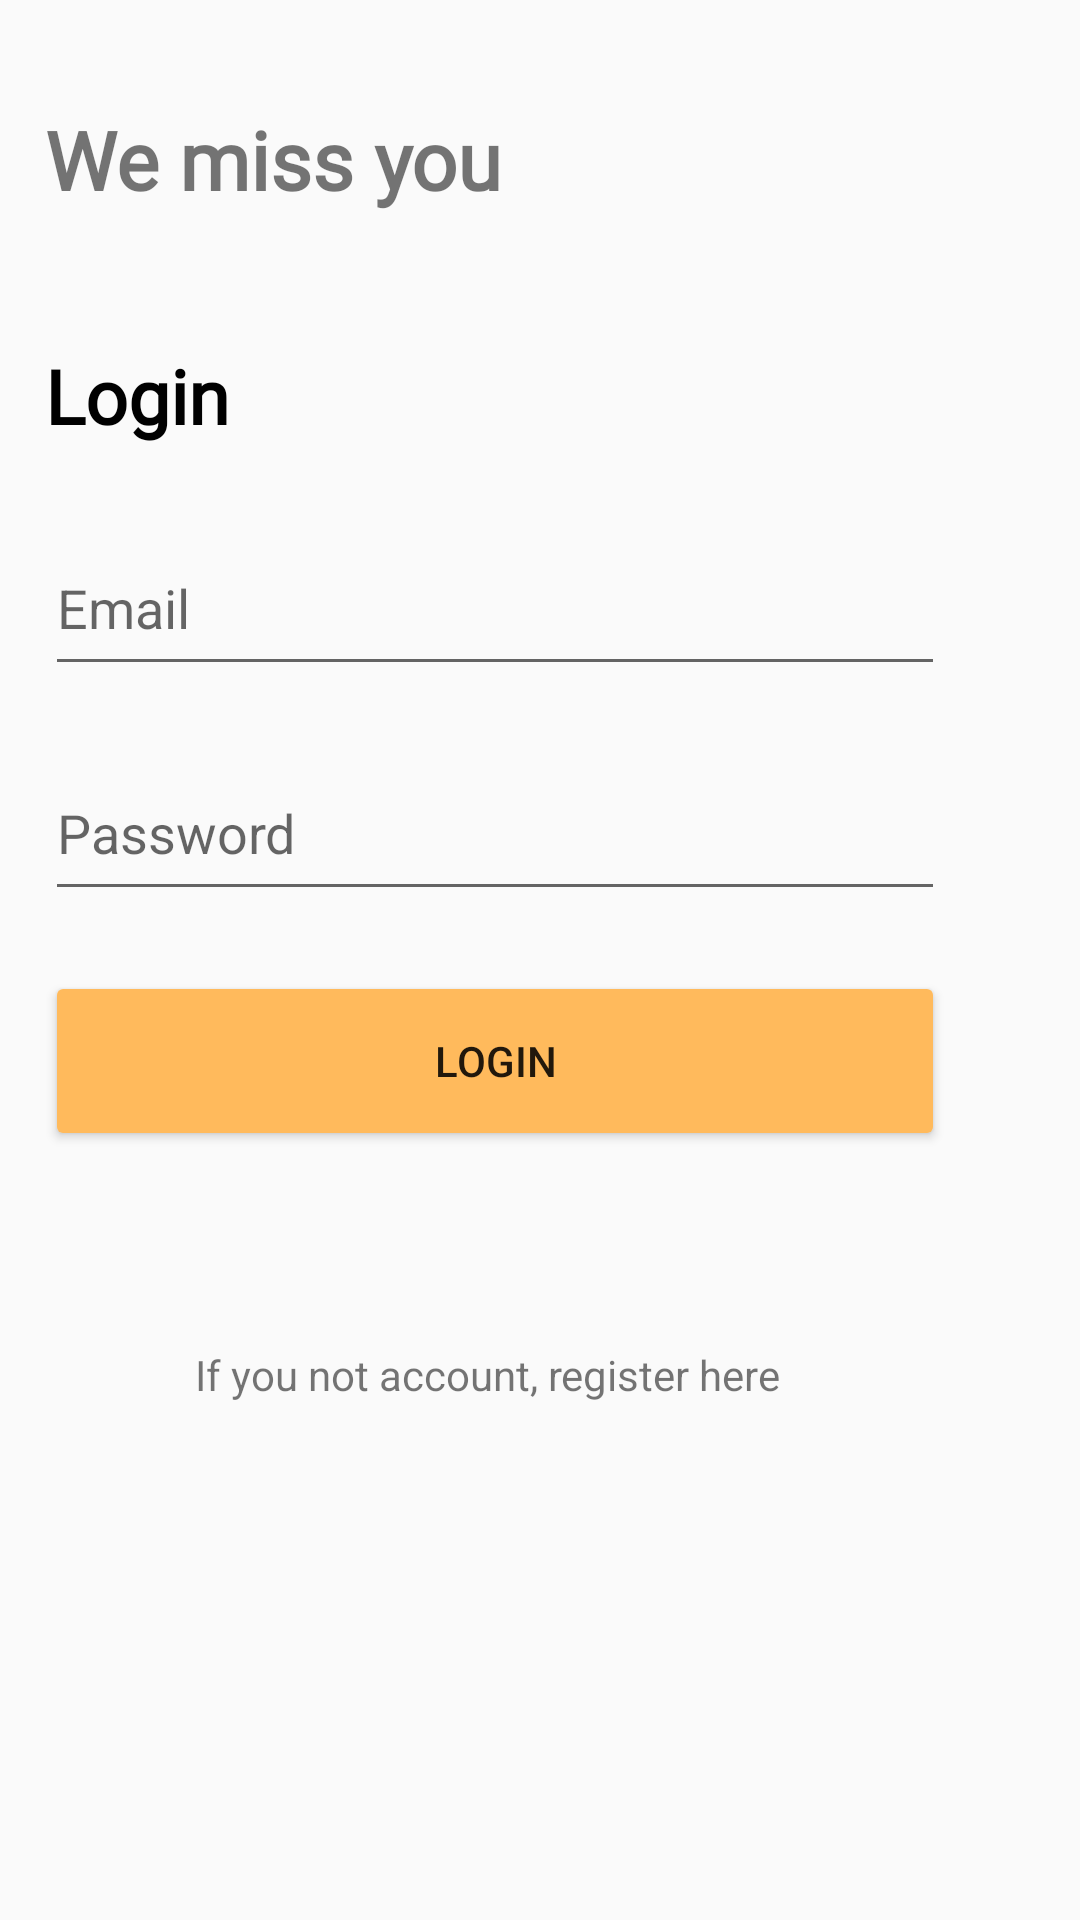

Reconstruct the res/layout file that produces this screen, plus the resources it refers to.
<!-- AndroidManifest.xml: application theme Theme.HealthPet -->
<!-- res/layout/activity_login.xml -->
<?xml version="1.0" encoding="utf-8"?>
<androidx.constraintlayout.widget.ConstraintLayout
    xmlns:android="http://schemas.android.com/apk/res/android"
    xmlns:app="http://schemas.android.com/apk/res-auto"
    xmlns:tools="http://schemas.android.com/tools"
    android:layout_width="match_parent"
    android:layout_height="match_parent"
    tools:context=".LoginActivity">

    <TextView
        android:id="@+id/te_extra_am"
        android:layout_width="359dp"
        android:layout_height="80dp"
        android:layout_marginLeft="15dp"
        android:fontFamily="@font/regular"
        android:lineHeight="38sp"
        android:text="@string/missyou"
        android:textSize="27sp"
        android:textStyle="bold"
        app:flow_verticalAlign="top"
        app:layout_constraintStart_toStartOf="parent"
        app:layout_constraintTop_toTopOf="parent"
        android:layout_marginTop="35sp" />

    
    <TextView
        android:id="@+id/login"
        android:layout_width="359dp"
        android:layout_height="wrap_content"
        android:layout_marginLeft="8dp"
        android:fontFamily="@font/regular"
        android:text="@string/login"
        android:textSize="25sp"
        app:flow_verticalAlign="top"
        android:textStyle="bold"
        android:textColor="@color/black"
        app:layout_constraintStart_toStartOf="parent"
        app:layout_constraintTop_toBottomOf="@id/te_extra_am"
        android:layout_marginStart="15dp" />

    <EditText
        android:id="@+id/emailInput"
        android:layout_width="300dp"
        android:layout_height="55dp"
        android:layout_marginStart="15dp"
        android:layout_marginTop="25dp"
        android:ems="50"
        android:hint="@string/email"
        android:inputType="textEmailAddress"
        app:layout_constraintStart_toStartOf="parent"
        app:layout_constraintTop_toBottomOf="@+id/login" />

    <EditText
        android:id="@+id/passwordInput"
        android:layout_width="300dp"
        android:layout_height="55dp"
        android:layout_marginStart="15dp"
        android:layout_marginTop="20dp"
        android:ems="50"
        android:hint="@string/password"
        android:inputType="textPassword"
        app:layout_constraintStart_toStartOf="parent"
        app:layout_constraintTop_toBottomOf="@+id/emailInput" />

    <Button
        android:id="@+id/btnLogin"
        android:layout_width="300dp"
        android:layout_height="60dp"
        android:text="login"
        android:backgroundTint="#FFBA5C"
        app:cornerRadius="20dp"
        android:layout_marginStart="15dp"
        android:layout_marginTop="20dp"
        app:layout_constraintStart_toStartOf="parent"
        app:layout_constraintTop_toBottomOf="@+id/passwordInput" />


    <TextView
        android:layout_width="wrap_content"
        android:layout_height="wrap_content"
        android:layout_marginStart="65dp"
        android:layout_marginTop="65dp"
        android:text="@string/link_register"
        app:layout_constraintStart_toStartOf="parent"
        app:layout_constraintTop_toBottomOf="@+id/btnLogin" />


</androidx.constraintlayout.widget.ConstraintLayout>
<!-- resources referenced by this layout -->
<resources>
  <string name="email">Email</string>
  <string name="link_register">If you not account, register here</string>
  <string name="login">Login</string>
  <string name="missyou">We miss you </string>
  <string name="password">Password</string>
  <style name="Theme.HealthPet" parent="Base.Theme.AppCompat.Light.DarkActionBar">
          
          <item name="colorPrimary">@color/purple_500</item>
          <item name="colorPrimaryVariant">@color/purple_700</item>
          <item name="colorOnPrimary">@color/white</item>
          
          <item name="colorSecondary">@color/teal_200</item>
          <item name="colorSecondaryVariant">@color/teal_700</item>
          <item name="colorOnSecondary">@color/black</item>
          
          <item name="android:statusBarColor" tools:targetApi="l">?attr/colorPrimaryVariant</item>
          
      </style>
  <!-- not gathered from this repository: default colours our renderer supplied (Android Studio template values) -->
  <color name="purple_500">#FF6200EE</color>
  <color name="purple_700">#FF3700B3</color>
  <color name="teal_200">#FF03DAC5</color>
  <color name="teal_700">#FF018786</color>
  <color name="black">#FF000000</color>
  <color name="white">#FFFFFFFF</color>
</resources>
